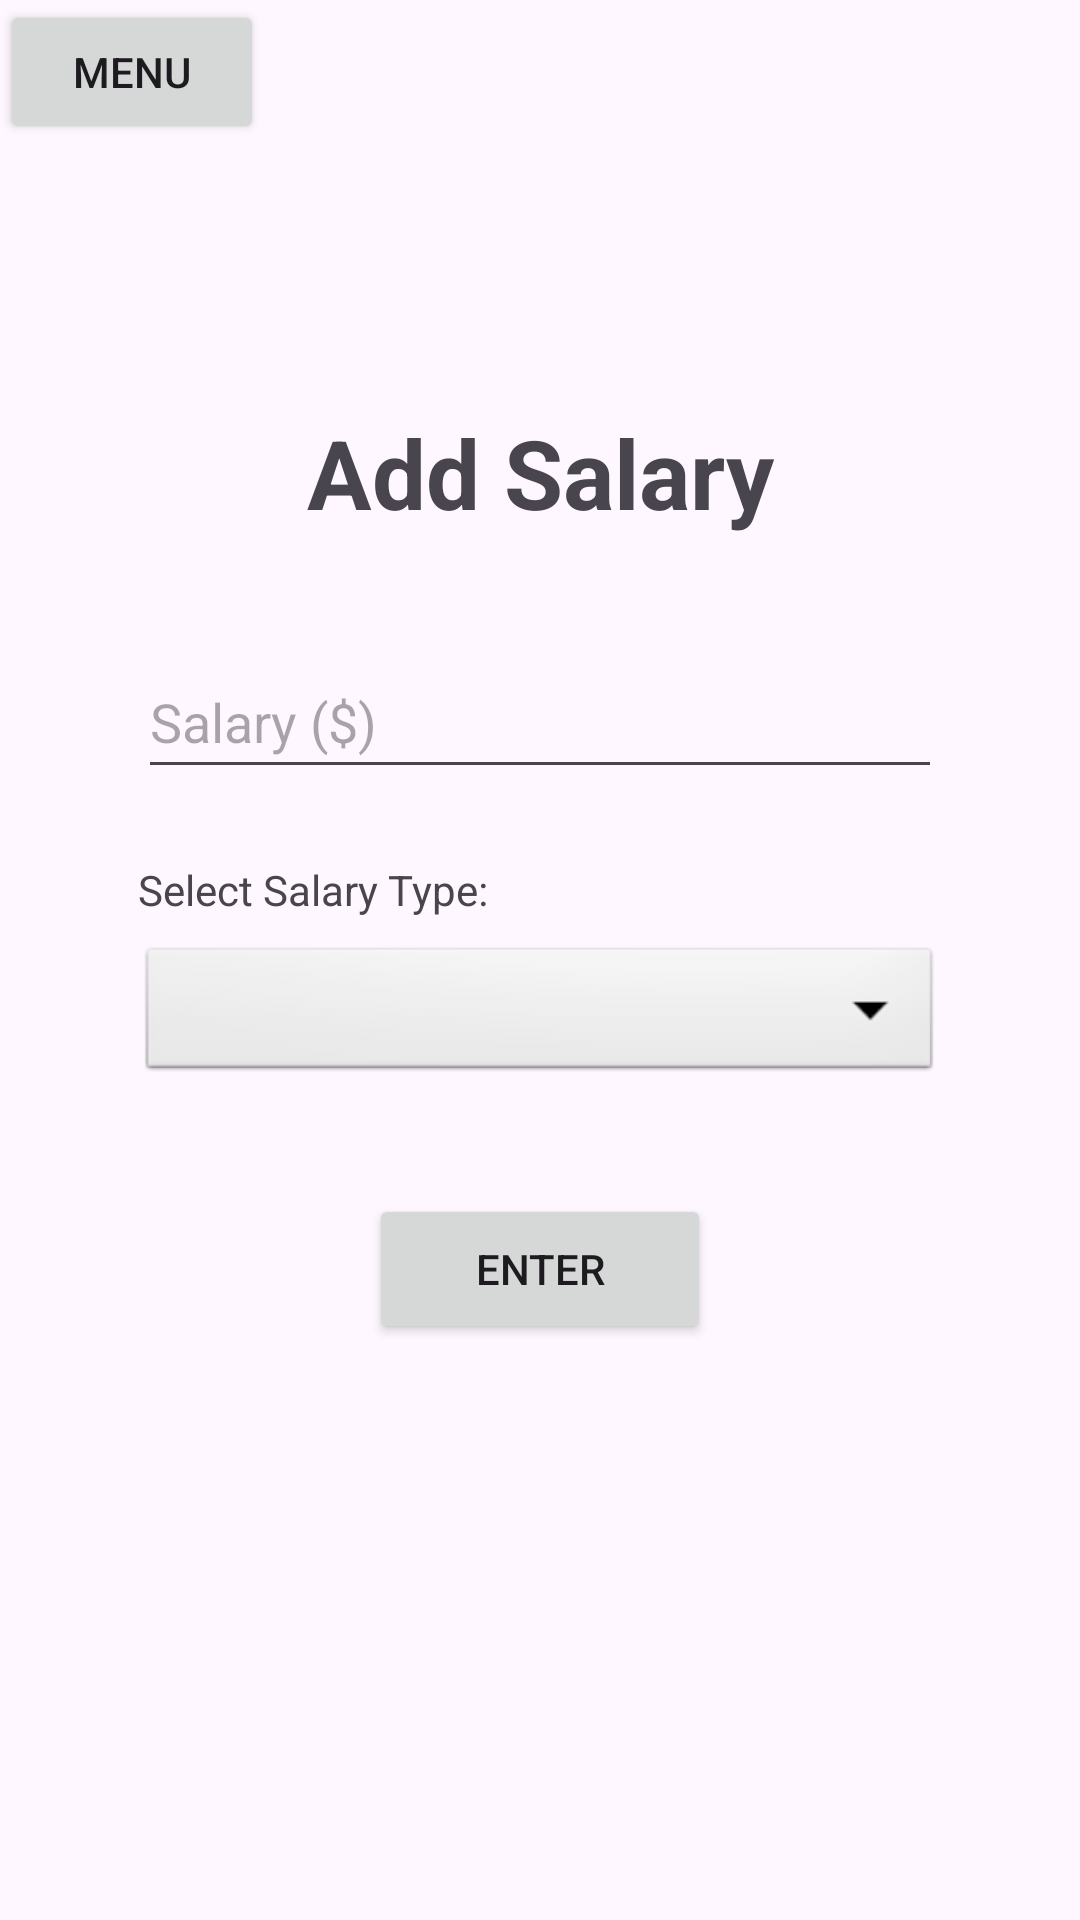

Produce the Android XML layout that renders to this screen, including the resource entries it uses.
<!-- AndroidManifest.xml: application theme Theme.ExpenseCounter -->
<!-- res/layout/activity_add_salary.xml -->
<?xml version="1.0" encoding="utf-8"?>
<androidx.constraintlayout.widget.ConstraintLayout xmlns:android="http://schemas.android.com/apk/res/android"
    xmlns:app="http://schemas.android.com/apk/res-auto"
    xmlns:tools="http://schemas.android.com/tools"
    android:id="@+id/salaryLayout"
    android:layout_width="match_parent"
    android:layout_height="match_parent"
    tools:context=".salaryDistrb">

    <TextView
        android:id="@+id/textView"
        android:layout_width="wrap_content"
        android:layout_height="wrap_content"
        android:layout_marginTop="136dp"
        android:text="Add Salary"
        android:textSize="32sp"
        android:textStyle="bold"
        app:layout_constraintEnd_toEndOf="parent"
        app:layout_constraintStart_toStartOf="parent"
        app:layout_constraintTop_toTopOf="parent" />

    <EditText
        android:id="@+id/editTextSalary"
        android:layout_width="268dp"
        android:layout_height="48dp"
        android:layout_marginTop="36dp"
        android:hint="Salary ($)"
        android:inputType="numberDecimal"
        app:layout_constraintEnd_toEndOf="parent"
        app:layout_constraintStart_toStartOf="parent"
        app:layout_constraintTop_toBottomOf="@+id/textView" />

    <TextView
        android:id="@+id/tvLabelType"
        android:layout_width="wrap_content"
        android:layout_height="wrap_content"
        android:text="Select Salary Type:"
        android:layout_marginTop="24dp"
        app:layout_constraintStart_toStartOf="@+id/spinnerSalaryType"
        app:layout_constraintTop_toBottomOf="@+id/editTextSalary" />

    <Spinner
        android:id="@+id/spinnerSalaryType"
        android:layout_width="268dp"
        android:layout_height="48dp"
        android:layout_marginTop="8dp"
        android:background="@android:drawable/btn_dropdown"
        android:spinnerMode="dropdown"
        app:layout_constraintEnd_toEndOf="parent"
        app:layout_constraintStart_toStartOf="parent"
        app:layout_constraintTop_toBottomOf="@+id/tvLabelType" />

    <Button
        android:id="@+id/btnEnter"
        android:layout_width="114dp"
        android:layout_height="50dp"
        android:layout_marginTop="36dp"
        android:text="Enter"
        app:layout_constraintEnd_toEndOf="parent"
        app:layout_constraintStart_toStartOf="parent"
        app:layout_constraintTop_toBottomOf="@+id/spinnerSalaryType" />

    <Button
        android:id="@+id/button"
        android:layout_width="wrap_content"
        android:layout_height="wrap_content"
        android:text="Menu"
        tools:layout_editor_absoluteX="305dp"
        tools:layout_editor_absoluteY="16dp" />

</androidx.constraintlayout.widget.ConstraintLayout>
<!-- resources referenced by this layout -->
<resources>
  <style name="Theme.ExpenseCounter" parent="Base.Theme.ExpenseCounter" />
  <style name="Base.Theme.ExpenseCounter" parent="Theme.Material3.DayNight.NoActionBar">
          
          
      </style>
</resources>
